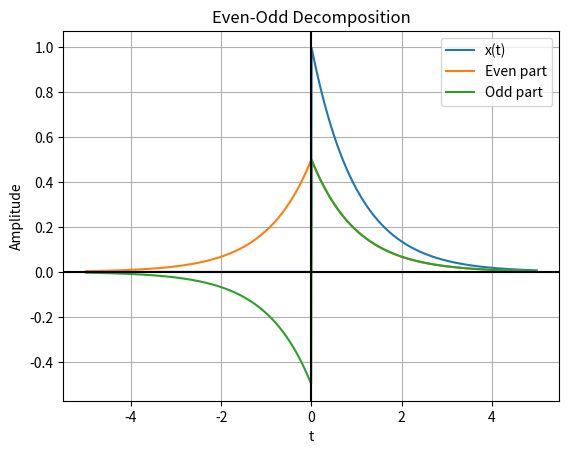

This chart was generated by the following Python code:
import numpy as np
import matplotlib.pyplot as plt

t = np.linspace(-5, 5, 1000)

# Define x(t)
def signal(t):
    return np.exp(-t) * (t >= 0)

# Calculate x(t) and x(-t)
x = signal(t)
x_negative = signal(-t)

# Even and odd decomposition
x_even = (x + x_negative) / 2
x_odd = (x - x_negative) / 2

# Plot
plt.plot(t, x, label="x(t)")
plt.plot(t, x_even, label="Even part")
plt.plot(t, x_odd, label="Odd part")

plt.axhline(0, color="black")
plt.axvline(0, color="black")

plt.xlabel("t")
plt.ylabel("Amplitude")
plt.title("Even-Odd Decomposition")

plt.grid()
plt.legend()
plt.show()
